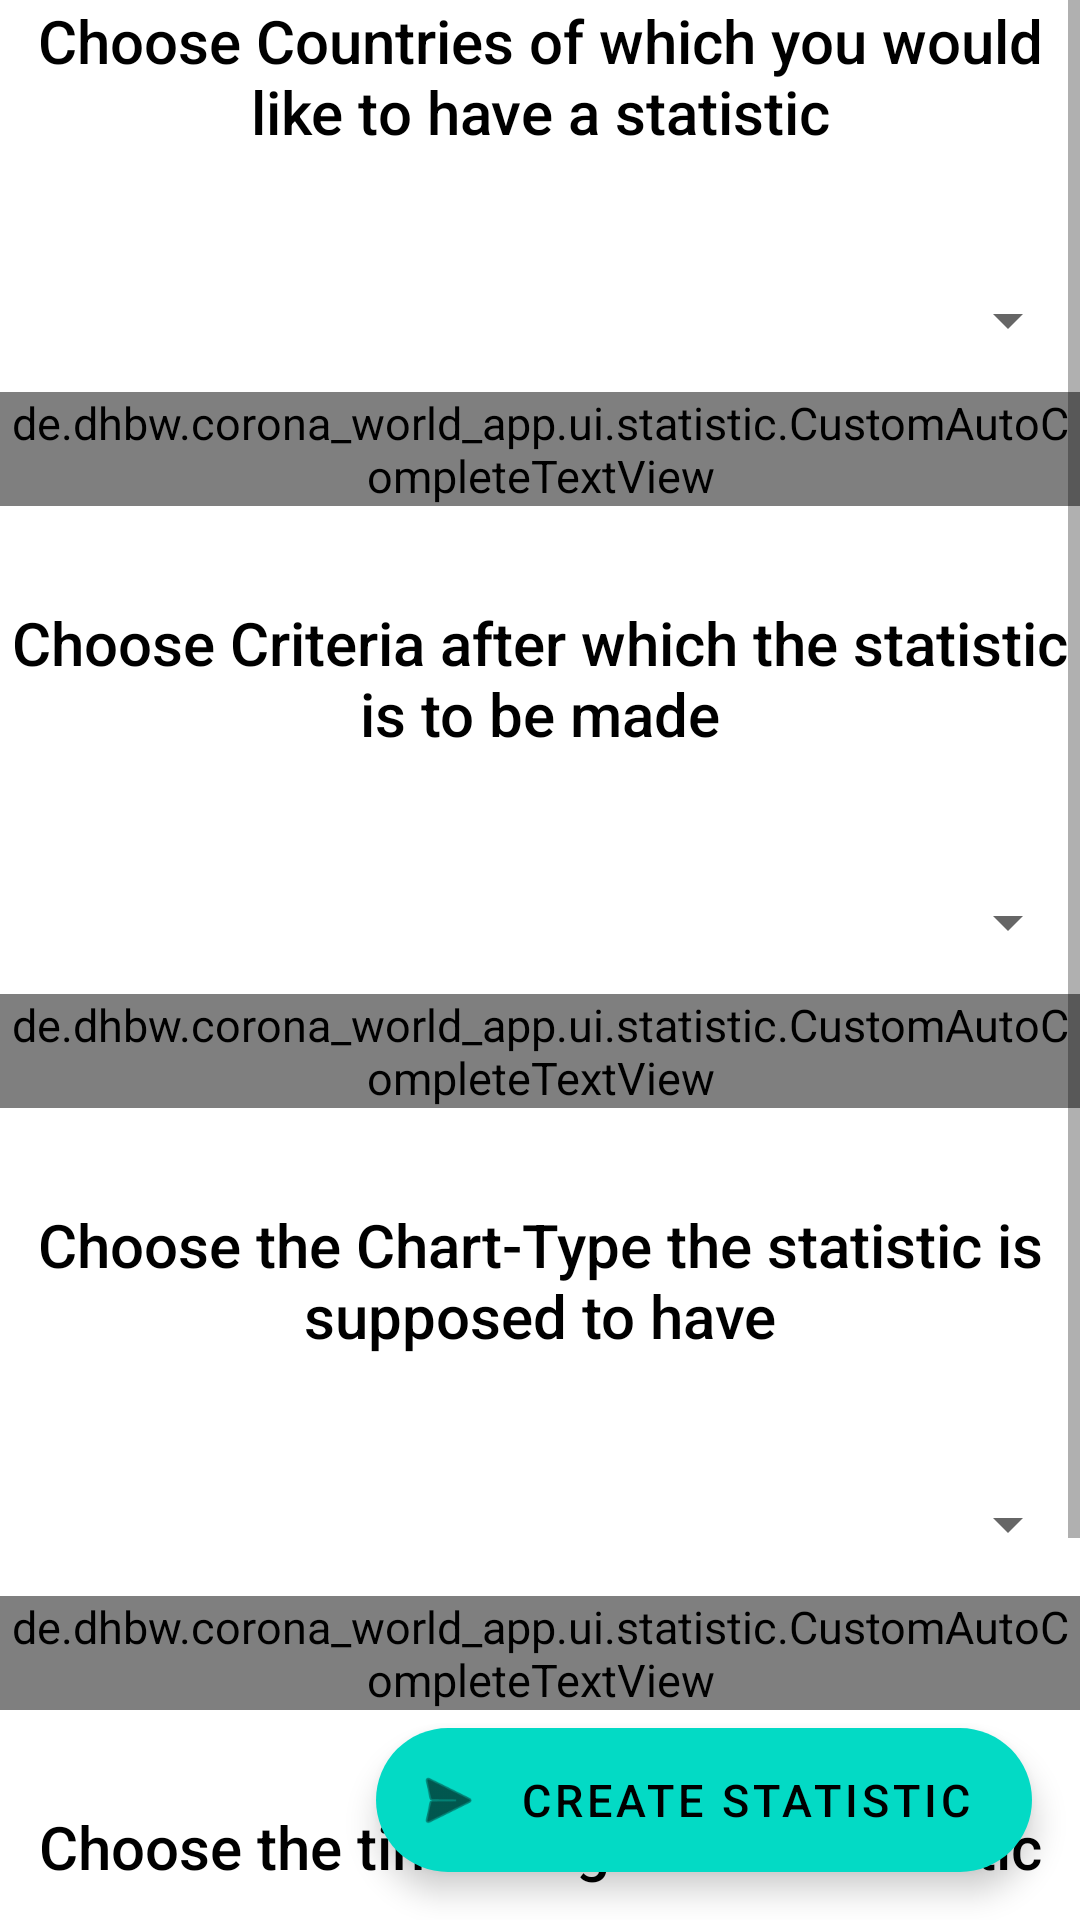

Android layout source for this screen:
<!-- AndroidManifest.xml: application theme Theme.Corona_world_app -->
<!-- res/layout/fragment_statistic_request.xml -->
<?xml version="1.0" encoding="utf-8"?>
<RelativeLayout xmlns:android="http://schemas.android.com/apk/res/android"
    xmlns:app="http://schemas.android.com/apk/res-auto"
    xmlns:tools="http://schemas.android.com/tools"
    android:layout_width="match_parent"
    android:layout_height="match_parent">

    <ScrollView
        android:id="@+id/scrollView"
        android:layout_width="match_parent"
        android:layout_height="match_parent"
        android:fillViewport="true">

        <androidx.constraintlayout.widget.ConstraintLayout
            android:id="@+id/statisticCallRequest"
            android:layout_width="match_parent"
            android:layout_height="wrap_content"
            tools:context=".ui.statistic.StatisticRequestFragment">

            <androidx.appcompat.widget.AppCompatTextView
                android:id="@+id/IsoCountryChooserTitle"
                style="@style/TextAppearance.Widget.AppCompat.Toolbar.Title"
                android:layout_width="wrap_content"
                android:layout_height="wrap_content"
                android:text="@string/iso_country_chooser_title"
                android:textAlignment="center"
                app:layout_constraintEnd_toEndOf="parent"
                app:layout_constraintStart_toStartOf="parent"
                app:layout_constraintTop_toTopOf="parent" />


            <com.google.android.material.textfield.TextInputLayout
                android:id="@+id/isoCountryTextLayout"
                style="@style/Widget.MaterialComponents.TextInputLayout.OutlinedBox.ExposedDropdownMenu"
                android:layout_width="0dp"
                android:layout_height="wrap_content"
                android:layout_marginTop="@dimen/margin_huge"
                app:layout_constraintEnd_toEndOf="@+id/IsoCountryChooserTitle"
                app:layout_constraintStart_toStartOf="@+id/IsoCountryChooserTitle"
                app:layout_constraintTop_toBottomOf="@id/IsoCountryChooserTitle">

                <de.dhbw.corona_world_app.ui.statistic.CustomAutoCompleteTextView
                    android:id="@+id/isoCountryTextView"
                    android:layout_width="match_parent"
                    android:layout_height="wrap_content"
                    android:hint="Countries"
                    android:saveEnabled="false" />

            </com.google.android.material.textfield.TextInputLayout>

            <com.google.android.material.chip.ChipGroup
                android:id="@+id/isoCountryChips"
                android:layout_width="0dp"
                android:layout_height="wrap_content"
                app:layout_constraintEnd_toEndOf="@+id/IsoCountryChooserTitle"
                app:layout_constraintStart_toStartOf="@+id/IsoCountryChooserTitle"
                app:layout_constraintTop_toBottomOf="@id/isoCountryTextLayout" />

            <androidx.appcompat.widget.AppCompatTextView
                android:id="@+id/criteriaChooserTitle"
                style="@style/TextAppearance.Widget.AppCompat.Toolbar.Title"
                android:layout_width="wrap_content"
                android:layout_height="wrap_content"
                android:layout_marginTop="@dimen/margin_huge"
                android:text="@string/criteria_chooser_title"
                android:textAlignment="center"
                app:layout_constraintEnd_toEndOf="parent"
                app:layout_constraintStart_toStartOf="parent"
                app:layout_constraintTop_toBottomOf="@id/isoCountryChips" />

            <com.google.android.material.textfield.TextInputLayout
                android:id="@+id/criteriaTextLayout"
                style="@style/Widget.MaterialComponents.TextInputLayout.OutlinedBox.Dense.ExposedDropdownMenu"
                android:layout_width="0dp"
                android:layout_height="wrap_content"
                android:layout_marginTop="@dimen/margin_huge"
                app:layout_constraintEnd_toEndOf="@+id/isoCountryTextLayout"
                app:layout_constraintStart_toStartOf="@+id/isoCountryTextLayout"
                app:layout_constraintTop_toBottomOf="@id/criteriaChooserTitle">

                <de.dhbw.corona_world_app.ui.statistic.CustomAutoCompleteTextView
                    android:id="@+id/nachoCriteriaTextView"
                    android:layout_width="match_parent"
                    android:layout_height="wrap_content"
                    android:hint="Criteria"
                    android:saveEnabled="false" />

            </com.google.android.material.textfield.TextInputLayout>

            <com.google.android.material.chip.ChipGroup
                android:id="@+id/criteriaChips"
                android:layout_width="0dp"
                android:layout_height="wrap_content"
                app:layout_constraintEnd_toEndOf="@+id/criteriaTextLayout"
                app:layout_constraintStart_toStartOf="@+id/criteriaTextLayout"
                app:layout_constraintTop_toBottomOf="@id/criteriaTextLayout" />

            <androidx.appcompat.widget.AppCompatTextView
                android:id="@+id/chartTypeChooserTitle"
                style="@style/TextAppearance.Widget.AppCompat.Toolbar.Title"
                android:layout_width="wrap_content"
                android:layout_height="wrap_content"
                android:layout_marginTop="@dimen/margin_huge"
                android:text="@string/chart_type_chooser_title"
                android:textAlignment="center"
                app:layout_constraintEnd_toEndOf="parent"
                app:layout_constraintStart_toStartOf="parent"
                app:layout_constraintTop_toBottomOf="@id/criteriaChips" />


            <com.google.android.material.textfield.TextInputLayout
                android:id="@+id/chartTypeTextLayout"
                style="@style/Widget.MaterialComponents.TextInputLayout.OutlinedBox.Dense.ExposedDropdownMenu"
                android:layout_width="0dp"
                android:layout_height="wrap_content"
                android:layout_marginTop="@dimen/margin_huge"
                app:layout_constraintEnd_toEndOf="@+id/isoCountryTextLayout"
                app:layout_constraintStart_toStartOf="@+id/isoCountryTextLayout"
                app:layout_constraintTop_toBottomOf="@id/chartTypeChooserTitle">

                <de.dhbw.corona_world_app.ui.statistic.CustomAutoCompleteTextView
                    android:id="@+id/nachoChartTypeTextView"
                    android:layout_width="match_parent"
                    android:layout_height="wrap_content"
                    android:hint="Chart-Type"
                    android:saveEnabled="false" />

            </com.google.android.material.textfield.TextInputLayout>

            <com.google.android.material.chip.ChipGroup
                android:id="@+id/chartTypeChips"
                android:layout_width="0dp"
                android:layout_height="wrap_content"
                app:layout_constraintEnd_toEndOf="@+id/chartTypeTextLayout"
                app:layout_constraintStart_toStartOf="@+id/chartTypeTextLayout"
                app:layout_constraintTop_toBottomOf="@id/chartTypeTextLayout" />

            <androidx.appcompat.widget.AppCompatTextView
                android:id="@+id/timePickerTitle"
                style="@style/TextAppearance.Widget.AppCompat.Toolbar.Title"
                android:layout_width="wrap_content"
                android:layout_height="wrap_content"
                android:layout_marginTop="@dimen/margin_huge"
                android:text="@string/time_picker_title"
                android:textAlignment="center"
                app:layout_constraintEnd_toEndOf="parent"
                app:layout_constraintStart_toStartOf="parent"
                app:layout_constraintTop_toBottomOf="@id/chartTypeChips" />

            <Button
                android:id="@+id/startDateChooser"
                android:layout_width="wrap_content"
                android:layout_height="wrap_content"
                android:layout_marginTop="@dimen/margin_huge"
                android:text="@string/pick_start_date"
                app:layout_constraintEnd_toStartOf="@id/endDateChooser"
                app:layout_constraintStart_toStartOf="parent"
                app:layout_constraintTop_toBottomOf="@id/timePickerTitle" />

            <Button
                android:id="@+id/endDateChooser"
                android:layout_width="wrap_content"
                android:layout_height="wrap_content"
                android:layout_marginTop="@dimen/margin_huge"
                android:layout_marginBottom="@dimen/margin_huge"
                android:text="@string/pick_end_date"
                app:layout_constraintEnd_toEndOf="parent"
                app:layout_constraintStart_toEndOf="@id/startDateChooser"
                app:layout_constraintTop_toBottomOf="@id/timePickerTitle" />

            <Space
                android:layout_width="match_parent"
                android:layout_height="90dp"
                app:layout_constraintEnd_toEndOf="parent"
                app:layout_constraintStart_toEndOf="parent"
                app:layout_constraintTop_toBottomOf="@id/endDateChooser" />

        </androidx.constraintlayout.widget.ConstraintLayout>

    </ScrollView>

    <com.google.android.material.floatingactionbutton.ExtendedFloatingActionButton
        android:id="@+id/floating_action_button"
        android:layout_width="wrap_content"
        android:layout_height="wrap_content"
        android:layout_alignParentEnd="true"
        android:layout_alignParentBottom="true"
        android:layout_margin="16dp"
        android:contentDescription="@string/fab_content_desc"
        android:text="@string/fab_content_desc"
        app:icon="@android:drawable/ic_menu_send" />

</RelativeLayout>
<!-- resources referenced by this layout -->
<resources>
  <dimen name="margin_huge">32dp</dimen>
  <string name="chart_type_chooser_title">Choose the Chart-Type the statistic is supposed to have</string>
  <string name="criteria_chooser_title">Choose Criteria after which the statistic is to be made</string>
  <string name="fab_content_desc">Create Statistic</string>
  <string name="iso_country_chooser_title">Choose Countries of which you would like to have a statistic</string>
  <string name="pick_end_date">End Date</string>
  <string name="pick_start_date">Start Date</string>
  <string name="time_picker_title">Choose the time range of the statistic</string>
  <style name="Theme.Corona_world_app" parent="Theme.MaterialComponents.DayNight.NoActionBar">
          
          <item name="colorPrimary">@color/blue</item>
          <item name="foreground_color">@color/blue</item>
          <item name="colorPrimaryVariant">@color/dark_blue</item>
          <item name="colorOnPrimary">@color/white</item>
          <item name="background_color">@color/white</item>
          <item name="android:textColorPrimary">@color/black</item>
          <item name="android:textColor">@color/black</item>
          
          <item name="colorSecondary">@color/teal_200</item>
          <item name="colorSecondaryVariant">@color/teal_700</item>
          <item name="colorOnSecondary">@color/black</item>
          <item name="windowActionModeOverlay">true</item>
          
          <item name="bottom_sheet_background">@color/white</item>
          <item name="android:textSize">@dimen/font_size</item>
      </style>
  <color name="blue">#429ef5</color>
  <color name="dark_blue">#426cf5</color>
  <color name="white">#FFFFFFFF</color>
  <color name="black">#FF000000</color>
  <color name="teal_200">#FF03DAC5</color>
  <color name="teal_700">#FF018786</color>
  <dimen name="font_size">15sp</dimen>
</resources>
